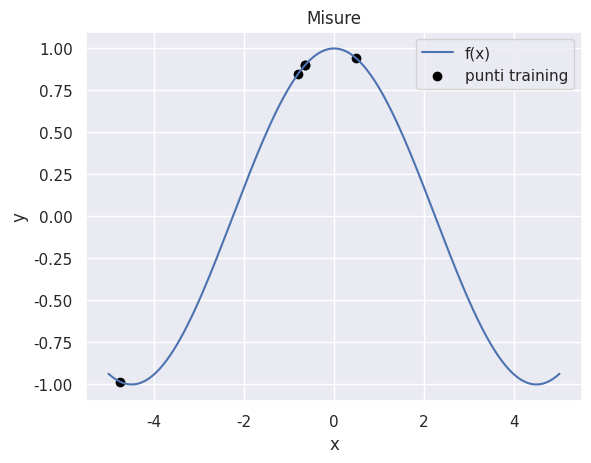
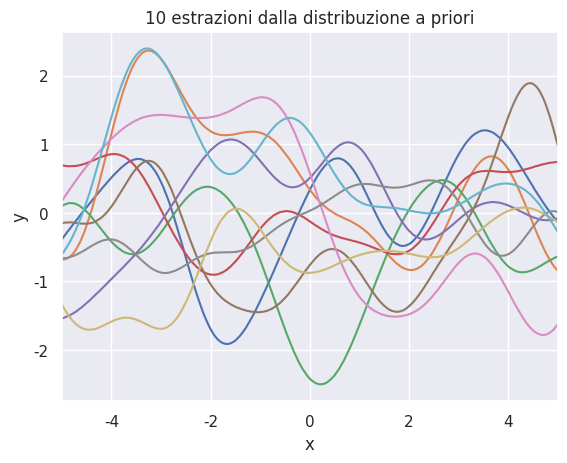

Source code (Python) for these figures, in order: (Note: this script raises an exception after producing the figures.)
import numpy as np
from matplotlib import pyplot as plt
import seaborn as sns
sns.set(color_codes = True)

#%%

class GPR(object):
    
    #TODO: add kernels
    
    @classmethod #maybe update params
    def kernel_bell_shape(cls, x, y, length=1.0):
        return np.exp(-0.5 * np.power(x-y, 2) / length)
    
    @classmethod
    def kernel_laplacian(cls, x,y,length=1):
        return np.exp(-0.5*np.abs(x-y) / length)
    
    @classmethod #maybe update params
    def generate_kernel(cls, kernel, length=1):
        def wrapper(*args, **kwargs):
            kwargs.update({"length": length})
            return kernel(*args, **kwargs)
        return wrapper
    
    def __init__(self, x, y, kernel=None, R=0):
        super().__init__()
        self.x = x
        self.y = y
        self.N = len(self.x)
        self.R = R
        
        self.K = []
        self.mean = []
        self.kernel = kernel if kernel else self.kernel_bell_shape
        self.setup_K()
        
    @classmethod
    def calculate_K(cls, x, kernel, R=0):
        N = len(x)
        K = np.ones((N,N))
        
        for i in range(N):
            for j in range(i+1, N):
                cov = kernel(x[i], x[j])
                K[i][j] = cov
                K[j][i] = cov
                
        K = K + R *np.eye(N)
    
        return K
    
    def calculate_Ks(self, x):
        K_star =np.zeros((self.N,1))
        
        for i in range(self.N):
            K_star[i] = self.kernel(self.x[i], x)
            
        return K_star
    
    def setup_K(self):
        self.K = self.calculate_K(self.x, self.kernel, self.R)
    
    def predict(self,x):
        cov = 1 + self.R*self.kernel(x,x)
        
        K_star = self.calculate_Ks(x)
            
        m_expt = (K_star.T * np.mat(self.K).I) * np.mat(self.y).T
        
        K_expt = cov + self.R - (K_star.T * np.mat(self.K).I)*K_star
        
        return m_expt, K_expt
    
    @staticmethod
    def get_probability(K, y, R):
        multiplier = np.power(np.linalg.det(2 * np.pi * K), -0.5)
        return multiplier * np.exp((-0.5) * (np.mat(y) * np.dot(np.mat(K).I, y).T))
        
    def optimize(self, R_list, L_list):
        def kernel_proxy(length,f):
            def wrapper(*args, **kwargs):
                kwargs.update({"length": length})
                return f(*args, **kwargs)
            return wrapper
        
        history = []
        
        for r in R_list:
            best_beta = (0,0)
            for length in L_list:
                K = gaus.calculate_K(self.x, kernel_proxy(length, self.kernel),r)
                marginal = length*float(self.get_probability(K, self.y, r))
                
                if marginal > best_beta[0]:
                    best_beta = (marginal,length)
                    
            history.append((best_beta[0], r, best_beta[1]))
            
        return sorted(history)[-1], np.mat(history)
#%%
        
def create_case(kernel, R=0, title = False, save = False, orig_function = False):
    gaus = GPR(x, y, kernel, R=R)
    y_pred = np.vectorize(gaus.predict)(x_guess)
    
    ax = plt.gca()
    plot_mu, = ax.plot(x_guess, y_pred[0], c="b")
    plt.gca().fill_between(x_guess, y_pred[0]-np.sqrt(y_pred[1]), y_pred[0]+np.sqrt(y_pred[1]), color="lightsteelblue")
    if title != False:
        plt.title(title)
    plot_misure = ax.scatter(x, y, c="black")
    plt.xlabel("x")
    plt.ylabel("y")
    legend_elements = [plot_mu, plot_misure]
    legend_labels =  ["media processo", "misure"]
    if orig_function != False:
        cosine, = ax.plot(x_guess, f(x_guess))
        legend_elements.append(cosine)
        legend_labels.append("f(x)")
    plt.legend(legend_elements, legend_labels, loc=2)
    if save != False:
        plt.savefig(save+".png", bbox_inches='tight')
    
    
def prior(kernel, R=0):
    Kss = GPR.calculate_K(x_guess, kernel, R=0)
    Lss = np.linalg.cholesky(Kss + 1e-6*np.eye(n))
    f_prior = np.dot(Lss, np.random.normal(size=(n,10)))
    
    plt.figure()
    plt.clf()
    plt.plot(x_guess, f_prior)
    plt.title("10 estrazioni dalla distribuzione a priori")
    plt.xlim([x_guess.min(), x_guess.max()])
    plt.xlabel("x")
    plt.ylabel("y")
    plt.savefig('prior.png', bbox_inches='tight')
    
def post(kernel, R=0, plot_mu = False):
    n_draws = 10
    gaus = GPR(x, y, kernel, R=R)
    y_pred = np.vectorize(gaus.predict)(x_guess)
    
    K = np.mat(gaus.K) + 1e-6*np.eye(N)
    L = np.linalg.cholesky(K)

    
    Kss = GPR.calculate_K(x_guess, kernel, R=0)

    Ks = np.zeros((n,N))
    for i in range(len(x_guess)):
        Ks[i] = np.squeeze(gaus.calculate_Ks(x_guess[i]))
        
    Lk = np.linalg.solve(L, Ks.T)
    L2 = np.linalg.cholesky(Kss + 1e-6 * np.eye(n) - np.dot(Lk.T, Lk))
    
    # f_post = mu + L*N(0,1)
    f_post = np.tile(y_pred[0], (n_draws,1)).T + np.dot(L2, np.random.normal(size=(n, n_draws)))
    
    plt.figure()
    plt.clf()
    ax = plt.gca()
    if plot_mu == True:
        plot_mu,= ax.plot(x_guess, y_pred[0], c="b")
        plt.gca().fill_between(x_guess, y_pred[0]-np.sqrt(y_pred[1]), y_pred[0]+np.sqrt(y_pred[1]), color="lightsteelblue")
    ax.plot(x_guess, f_post)
    
    plt.title("10 estrazioni dalla distribuzione predittiva")
    plt.xlabel("x")
    plt.ylabel("y")
    plot_misure = ax.scatter(x, y, c="black")
    plt.legend([plot_mu, plot_misure], ["media processo", "misure"])
    
    plt.savefig('post.png', bbox_inches='tight')

def clr():
    return plt.close('all')
      
#%% IMPOSTAZIONE PROBLEMA
f = lambda x: np.cos(.7*x).flatten()

N = 5     # numero punti training
n = 500   # numero punti test
s = 0.    # noise variance

rng = np.random.RandomState(2)
x = rng.uniform(-5, 5, size = (N,1))
x_guess = np.linspace(-5, 5, n)
y = f(x) + s*np.random.randn(N)
#%%
# PLOT MISURE
plt.figure()
plt.title("Misure")
ax = plt.gca()
cosine, = ax.plot(x_guess, f(x_guess))
measures = plt.scatter(x,y, c = "black")
plt.xlabel("x")
plt.ylabel("y")
plt.legend([cosine, measures], ["f(x)", "punti training"])
plt.savefig('misure.png', bbox_inches='tight')

#%%
# PLOT PRIORI
prior(GPR.kernel_bell_shape)
#%%
# PLOT POSTERIORI
post(GPR.kernel_bell_shape)
#%% REGRESSORE 1
plt.figure()
ax = plt.gca()
create_case(GPR.kernel_bell_shape, title = "GPR", save = "GPR", orig_function = True)
cosine = ax.plot(x_guess, f(x_guess), c="red")
    #%% EFFETTI TERMINE RUMORE
plt.figure(figsize=(16, 16))
noiseplot_length = 1
for i, r in enumerate([0.0001, 0.03, 0.09, 0.8, 1.5, 5.0]):
    plt.subplot("32{}".format(i+1))
    plt.title("kernel={}, length={}, beta={}".format("bell shape", 1, r))
    create_case(
        GPR.generate_kernel(GPR.kernel_bell_shape, length=1), R=r)
#%% EFFETTI TERMINE LUNGHEZZA
plt.figure(figsize=(16, 16))
for i, d in enumerate([0.05, 0.5, 1, 3.2, 5.0, 7.0]):
    plt.subplot("32{}".format(i+1))
    plt.title("kernel={}, length={}, beta={}".format("kernel_laplacian", d, 1))
    create_case(
        GPR.generate_kernel(GPR.kernel_bell_shape, length=d), R=0)
#%%
gaus = GPR(x, y)
R_list = np.linspace(0.0, 1, 100)
B_list = np.linspace(0.1, 10, 20)
best_params, history = gaus.optimize(R_list, B_list)

plt.figure()
plt.title("Prob. history")
plt.plot(history[:,1], history[:,2])
print("best parameters (probability, r, b): ", best_params)
plt.show()

plt.figure()
create_case(GPR.generate_kernel(GPR.kernel_bell_shape, length=best_params[2]), R=best_params[1], title = "Parametri Otimizzati")

